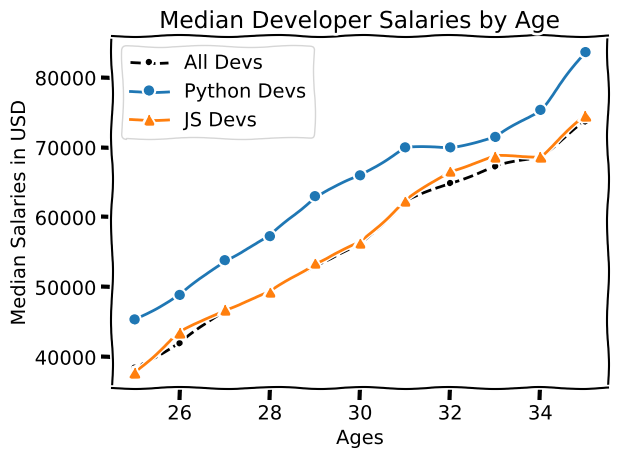

This chart was generated by the following Python code:
from matplotlib import pyplot as plt

# print(plt.style.available)
# plt.style.use('fivethirtyeight')
# xkcd comics, anti-gravity module
plt.xkcd()

# Median Developer Salaries by Age
ages_x = [25, 26, 27, 28, 29, 30, 31, 32, 33, 34, 35]  # x-axis

dev_y = [38496, 42000, 46752, 49320, 53200,
         56000, 62316, 64928, 67317, 68748, 73752]  # y-axis

# Median Python Developer Salaries by Age

py_dev_y = [45372, 48876, 53850, 57287, 63016,
            65998, 70003, 70000, 71496, 75370, 83640]

# Median JavaScript Developer Salaries by Age
js_dev_y = [37810, 43515, 46823, 49293, 53437,
            56373, 62375, 66674, 68745, 68746, 74583]

plt.plot(ages_x, dev_y, color='k', linestyle='--', marker='.', label='All Devs')
#linewidth

plt.plot(ages_x, py_dev_y, marker='o', label='Python Devs')
plt.plot(ages_x, js_dev_y, marker='^', label='JS Devs')
# We can also use hex values for colours

plt.title('Median Developer Salaries by Age')

# plt.legend(['All Devs', 'Python Devs'])
plt.legend()

plt.xlabel('Ages')
plt.ylabel('Median Salaries in USD')

# GRID
# plt.grid(True)

plt.tight_layout()

# plt.savefig('path/plot.png'), saves the plot automatically

plt.show()
